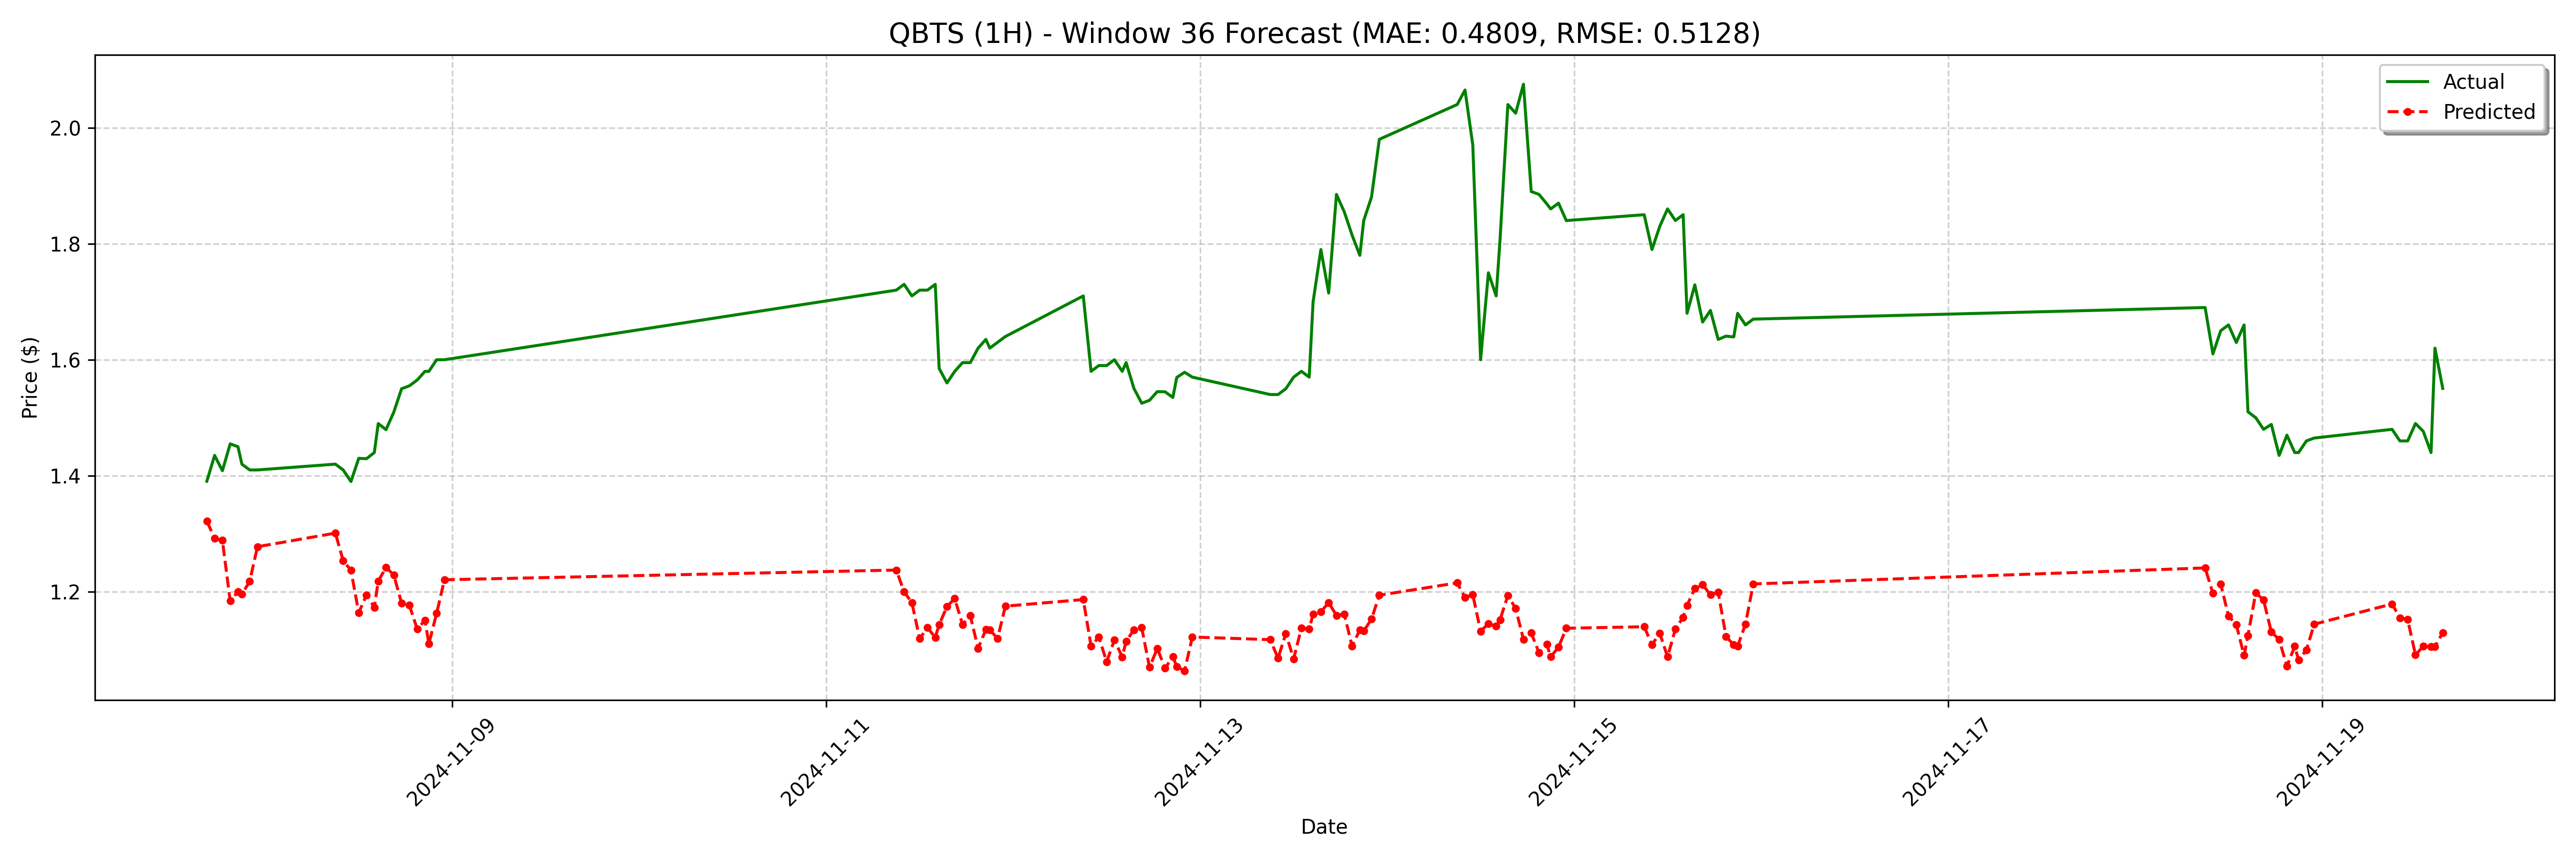

The data file committed next to this chart (first rows):
date, actual, forecast
2024-11-07 16:30:00, 1.39, 1.322
2024-11-07 17:30:00, 1.435, 1.292
2024-11-07 18:30:00, 1.409, 1.288
2024-11-07 19:30:00, 1.455, 1.184
2024-11-07 20:30:00, 1.45, 1.2
2024-11-07 21:00:00, 1.42, 1.196
2024-11-07 22:00:00, 1.41, 1.218
2024-11-07 23:00:00, 1.41, 1.278
2024-11-08 09:00:00, 1.42, 1.301
2024-11-08 10:00:00, 1.41, 1.254
2024-11-08 11:00:00, 1.39, 1.237
2024-11-08 12:00:00, 1.43, 1.164
2024-11-08 13:00:00, 1.429, 1.195
2024-11-08 14:00:00, 1.44, 1.173
2024-11-08 14:30:00, 1.49, 1.218
2024-11-08 15:30:00, 1.479, 1.242
2024-11-08 16:30:00, 1.51, 1.229
2024-11-08 17:30:00, 1.55, 1.18
2024-11-08 18:30:00, 1.555, 1.177
2024-11-08 19:30:00, 1.565, 1.136
2024-11-08 20:30:00, 1.58, 1.151
2024-11-08 21:00:00, 1.58, 1.11
2024-11-08 22:00:00, 1.6, 1.163
2024-11-08 23:00:00, 1.6, 1.221
2024-11-11 09:00:00, 1.72, 1.237
2024-11-11 10:00:00, 1.73, 1.2
2024-11-11 11:00:00, 1.71, 1.181
2024-11-11 12:00:00, 1.72, 1.119
2024-11-11 13:00:00, 1.72, 1.138
2024-11-11 14:00:00, 1.73, 1.121
2024-11-11 14:30:00, 1.585, 1.143
2024-11-11 15:30:00, 1.56, 1.175
2024-11-11 16:30:00, 1.58, 1.188
2024-11-11 17:30:00, 1.595, 1.144
2024-11-11 18:30:00, 1.595, 1.159
2024-11-11 19:30:00, 1.62, 1.102
2024-11-11 20:30:00, 1.635, 1.135
2024-11-11 21:00:00, 1.62, 1.134
2024-11-11 22:00:00, 1.63, 1.119
2024-11-11 23:00:00, 1.64, 1.175
2024-11-12 09:00:00, 1.71, 1.187
2024-11-12 10:00:00, 1.58, 1.106
2024-11-12 11:00:00, 1.59, 1.122
2024-11-12 12:00:00, 1.59, 1.079
2024-11-12 13:00:00, 1.6, 1.117
2024-11-12 14:00:00, 1.58, 1.088
2024-11-12 14:30:00, 1.595, 1.115
2024-11-12 15:30:00, 1.551, 1.134
2024-11-12 16:30:00, 1.525, 1.138
2024-11-12 17:30:00, 1.53, 1.07
2024-11-12 18:30:00, 1.545, 1.102
2024-11-12 19:30:00, 1.545, 1.068
2024-11-12 20:30:00, 1.535, 1.088
2024-11-12 21:00:00, 1.569, 1.071
2024-11-12 22:00:00, 1.578, 1.064
2024-11-12 23:00:00, 1.57, 1.122
2024-11-13 09:00:00, 1.54, 1.117
2024-11-13 10:00:00, 1.54, 1.085
2024-11-13 11:00:00, 1.55, 1.128
2024-11-13 12:00:00, 1.57, 1.084
... 68 more rows
